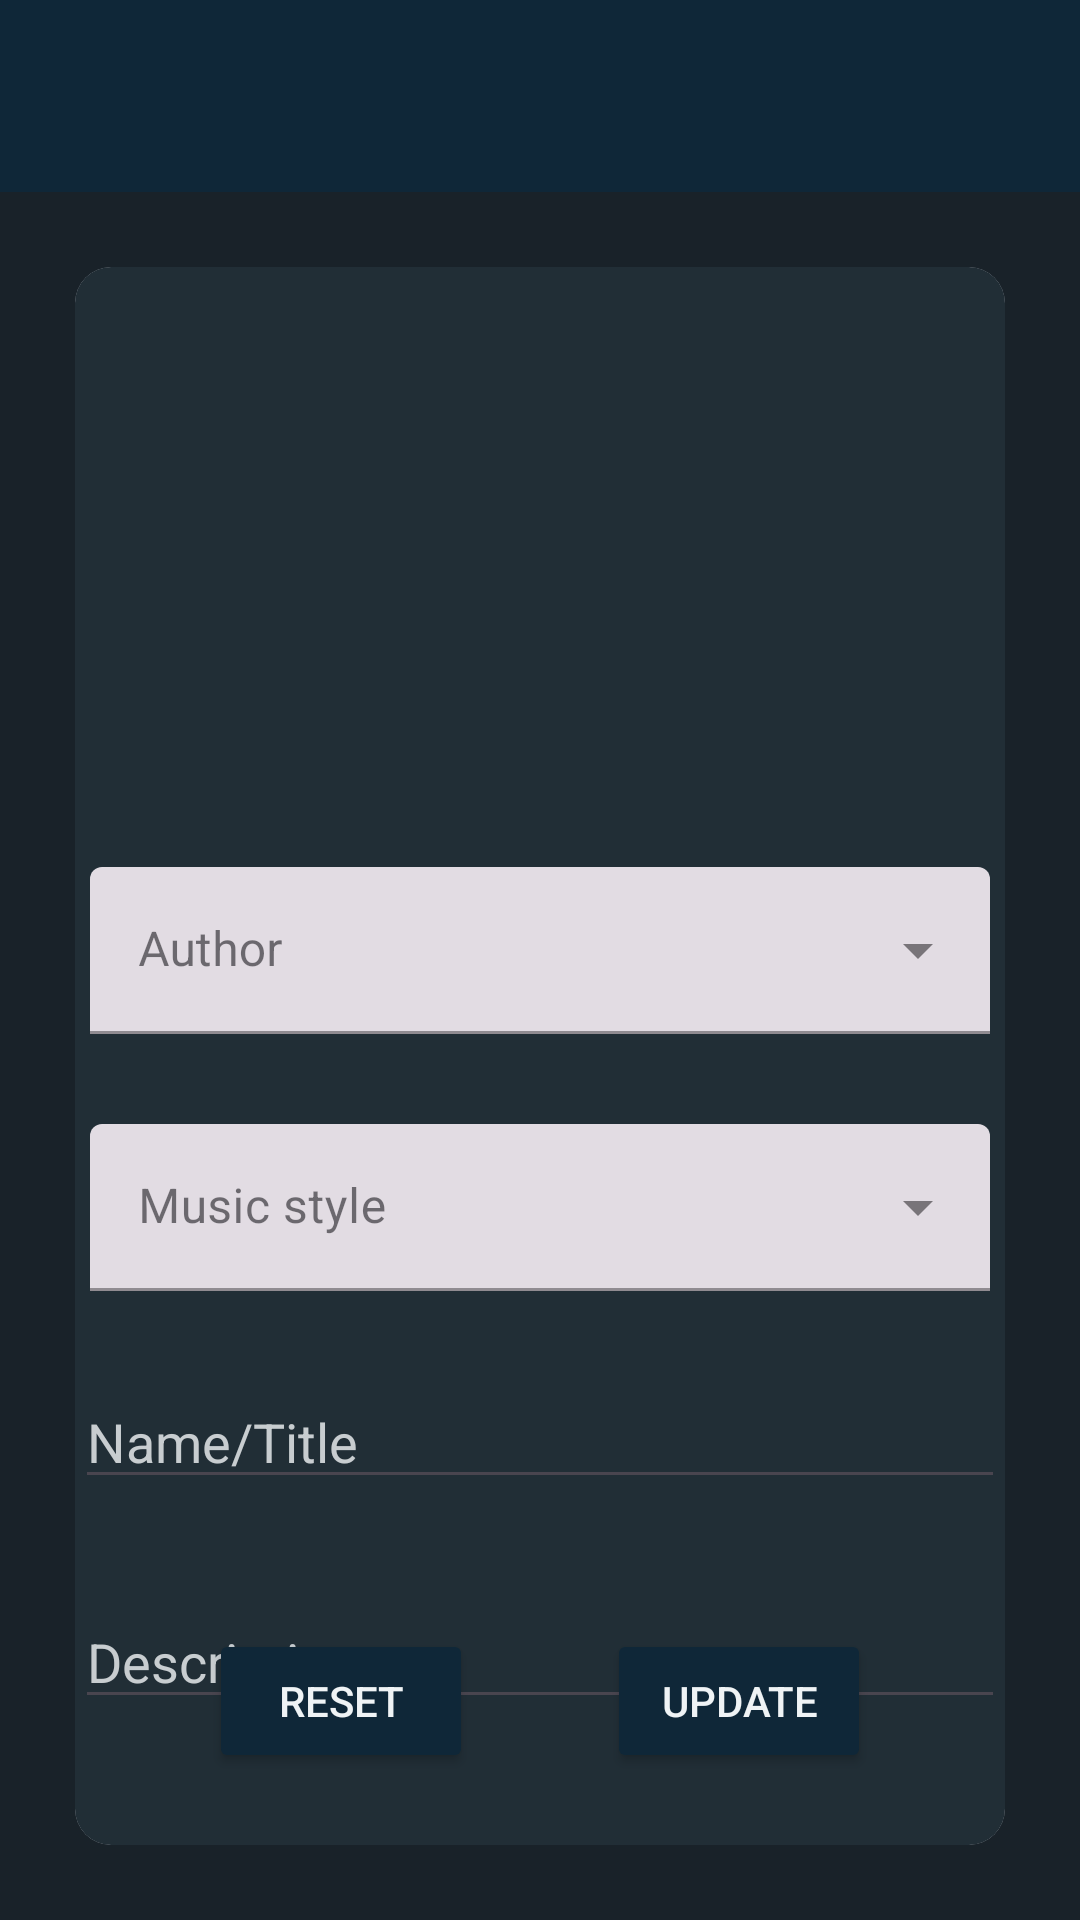

Here is an Android app screen rendered from its layout file. Give the layout XML and the strings, colors and styles it references.
<!-- AndroidManifest.xml: application theme Theme.ProyectoIntegradoDef -->
<!-- res/layout/activity_update_album.xml -->
<?xml version="1.0" encoding="utf-8"?>
<androidx.constraintlayout.widget.ConstraintLayout xmlns:android="http://schemas.android.com/apk/res/android"
    xmlns:app="http://schemas.android.com/apk/res-auto"
    xmlns:tools="http://schemas.android.com/tools"
    android:layout_width="match_parent"
    android:layout_height="match_parent"
    android:background="@color/ToolBar"
    android:fitsSystemWindows="true"
    tools:context=".musica.crud.album.UpdateAlbumActivity">

    <androidx.appcompat.widget.Toolbar
        android:id="@+id/toolbar"
        style="@style/Widget.MaterialComponents.Toolbar.PrimarySurface"
        android:layout_width="match_parent"
        android:layout_height="wrap_content"
        android:minHeight="?attr/actionBarSize"
        app:layout_constraintEnd_toEndOf="parent"
        app:layout_constraintHorizontal_bias="0.5"
        app:layout_constraintStart_toStartOf="parent"
        app:layout_constraintTop_toTopOf="parent"
        app:popupTheme="@style/Theme.AppCompat.Light.NoActionBar"
        app:theme="@style/ThemeOverlay.AppCompat.Dark"
        app:titleTextColor="#C8CDD0">

    </androidx.appcompat.widget.Toolbar>

    <androidx.constraintlayout.widget.ConstraintLayout
        android:layout_width="0dp"
        android:layout_height="0dp"
        android:background="@color/fondo_oscuro"
        app:layout_constraintBottom_toBottomOf="parent"
        app:layout_constraintEnd_toEndOf="parent"
        app:layout_constraintStart_toStartOf="parent"
        app:layout_constraintTop_toBottomOf="@+id/toolbar">

        <com.google.android.material.card.MaterialCardView
            android:layout_width="match_parent"
            android:layout_height="match_parent"
            android:layout_marginStart="25dp"
            android:layout_marginTop="25dp"
            android:layout_marginEnd="25dp"
            android:layout_marginBottom="25dp"
            app:layout_constraintBottom_toBottomOf="parent"
            app:layout_constraintEnd_toEndOf="parent"
            app:layout_constraintStart_toStartOf="parent"
            app:layout_constraintTop_toTopOf="parent"
            app:strokeColor="@null"
            app:strokeWidth="0dp">

            <androidx.constraintlayout.widget.ConstraintLayout
                android:layout_width="match_parent"
                android:layout_height="match_parent"
                android:background="@color/fondo_cards">

                <ImageButton
                    android:id="@+id/ibAlbumPortada"
                    android:layout_width="150dp"
                    android:layout_height="150dp"
                    android:layout_marginTop="20dp"
                    android:adjustViewBounds="true"
                    android:background="@color/fondo_cards"
                    android:scaleType="fitXY"
                    app:layout_constraintEnd_toEndOf="parent"
                    app:layout_constraintHorizontal_bias="0.497"
                    app:layout_constraintStart_toStartOf="parent"
                    app:layout_constraintTop_toTopOf="parent"
                    app:srcCompat="@drawable/default_album" />

                <EditText
                    android:id="@+id/etNombreAlbum"
                    android:layout_width="wrap_content"
                    android:layout_height="wrap_content"
                    android:layout_marginTop="28dp"
                    android:ems="15"
                    android:hint="@string/nombre"
                    android:inputType="textPersonName"
                    android:maxLength="50"
                    android:textColor="@color/texto_principal"
                    android:textColorHint="@color/texto_secundario"
                    app:layout_constraintEnd_toEndOf="parent"
                    app:layout_constraintHorizontal_bias="0.5"
                    app:layout_constraintStart_toStartOf="parent"
                    app:layout_constraintTop_toBottomOf="@+id/spGeneroAlbum" />

                <EditText
                    android:id="@+id/etDescripcionAlbum"
                    android:layout_width="wrap_content"
                    android:layout_height="wrap_content"
                    android:layout_marginTop="32dp"
                    android:ems="15"
                    android:gravity="start|top"
                    android:hint="@string/descripcion"
                    android:inputType="textMultiLine"
                    android:maxLength="120"
                    android:maxLines="4"
                    android:textColor="@color/texto_principal"
                    android:textColorHint="@color/texto_secundario"
                    app:layout_constraintEnd_toEndOf="parent"
                    app:layout_constraintHorizontal_bias="0.5"
                    app:layout_constraintStart_toStartOf="parent"
                    app:layout_constraintTop_toBottomOf="@+id/etNombreAlbum" />

                <Button
                    android:id="@+id/btnCrearAlbum"
                    android:layout_width="wrap_content"
                    android:layout_height="wrap_content"
                    android:backgroundTint="@color/ToolBar"
                    android:text="@string/actualizar"
                    android:textColor="@color/texto_principal"
                    app:layout_constraintBottom_toBottomOf="@+id/btnResetAlbum"
                    app:layout_constraintEnd_toEndOf="parent"
                    app:layout_constraintHorizontal_bias="0.5"
                    app:layout_constraintStart_toEndOf="@+id/btnResetAlbum" />

                <Button
                    android:id="@+id/btnResetAlbum"
                    android:layout_width="wrap_content"
                    android:layout_height="wrap_content"
                    android:layout_marginBottom="24dp"
                    android:backgroundTint="@color/ToolBar"
                    android:text="@string/tvReset"
                    android:textColor="@color/texto_principal"
                    app:layout_constraintBottom_toBottomOf="parent"
                    app:layout_constraintEnd_toStartOf="@+id/btnCrearAlbum"
                    app:layout_constraintHorizontal_bias="0.5"
                    app:layout_constraintStart_toStartOf="parent" />

                <com.google.android.material.textfield.TextInputLayout
                    android:id="@+id/spAutorAlbum"
                    style="@style/Widget.MaterialComponents.TextInputLayout.FilledBox.ExposedDropdownMenu"
                    android:layout_width="300dp"
                    android:layout_height="wrap_content"
                    android:layout_marginTop="30dp"
                    android:hint="@string/autor"
                    app:layout_constraintEnd_toEndOf="parent"
                    app:layout_constraintHorizontal_bias="0.5"
                    app:layout_constraintStart_toStartOf="parent"
                    app:layout_constraintTop_toBottomOf="@+id/ibAlbumPortada">

                    <AutoCompleteTextView
                        android:id="@+id/ddAutorAlbum"
                        android:layout_width="match_parent"
                        android:layout_height="wrap_content" />

                </com.google.android.material.textfield.TextInputLayout>

                <com.google.android.material.textfield.TextInputLayout
                    android:id="@+id/spGeneroAlbum"
                    style="@style/Widget.MaterialComponents.TextInputLayout.FilledBox.ExposedDropdownMenu"
                    android:layout_width="300dp"
                    android:layout_height="wrap_content"
                    android:layout_marginTop="30dp"
                    android:hint="@string/genero"
                    app:layout_constraintEnd_toEndOf="parent"
                    app:layout_constraintHorizontal_bias="0.5"
                    app:layout_constraintStart_toStartOf="parent"
                    app:layout_constraintTop_toBottomOf="@+id/spAutorAlbum">

                    <AutoCompleteTextView
                        android:id="@+id/ddGeneroAlbum"
                        android:layout_width="match_parent"
                        android:layout_height="wrap_content" />

                </com.google.android.material.textfield.TextInputLayout>

            </androidx.constraintlayout.widget.ConstraintLayout>
        </com.google.android.material.card.MaterialCardView>
    </androidx.constraintlayout.widget.ConstraintLayout>

    <RelativeLayout
        android:id="@+id/loadingPanel"
        android:layout_width="match_parent"
        android:layout_height="match_parent"
        android:gravity="center"
        android:visibility="invisible">

        <ProgressBar
            android:layout_width="wrap_content"
            android:layout_height="wrap_content"
            android:indeterminate="true" />
    </RelativeLayout>

</androidx.constraintlayout.widget.ConstraintLayout>
<!-- resources referenced by this layout -->
<resources>
  <color name="ToolBar">#0f2738</color>
  <color name="fondo_cards">#212E36</color>
  <color name="fondo_oscuro">#192229</color>
  <color name="texto_principal">#EFF3F5</color>
  <color name="texto_secundario">#C8CDD0</color>
  <string name="actualizar">Update</string>
  <string name="autor">Author</string>
  <string name="descripcion">Description</string>
  <string name="genero">Music style</string>
  <string name="nombre">Name/Title</string>
  <string name="tvReset">Reset</string>
  <style name="Theme.ProyectoIntegradoDef" parent="Theme.Material3.DayNight.NoActionBar">
          
          <item name="colorPrimary">#0f2738</item>
          <item name="colorPrimaryVariant">@color/purple_700</item>
          <item name="colorOnPrimary">#192229</item>
          
          <item name="colorSecondary">@color/teal_200</item>
          <item name="colorSecondaryVariant">@color/teal_700</item>
          <item name="colorOnSecondary">@color/white</item>
          
          <item name="android:statusBarColor" tools:targetApi="l">?attr/colorPrimaryVariant</item>
          
          <item name="android:windowTranslucentStatus">true</item>
  
      </style>
  <color name="purple_700">#FF3700B3</color>
  <color name="teal_200">#FF03DAC5</color>
  <color name="teal_700">#FF018786</color>
  <color name="white">#FFFFFFFF</color>
</resources>
